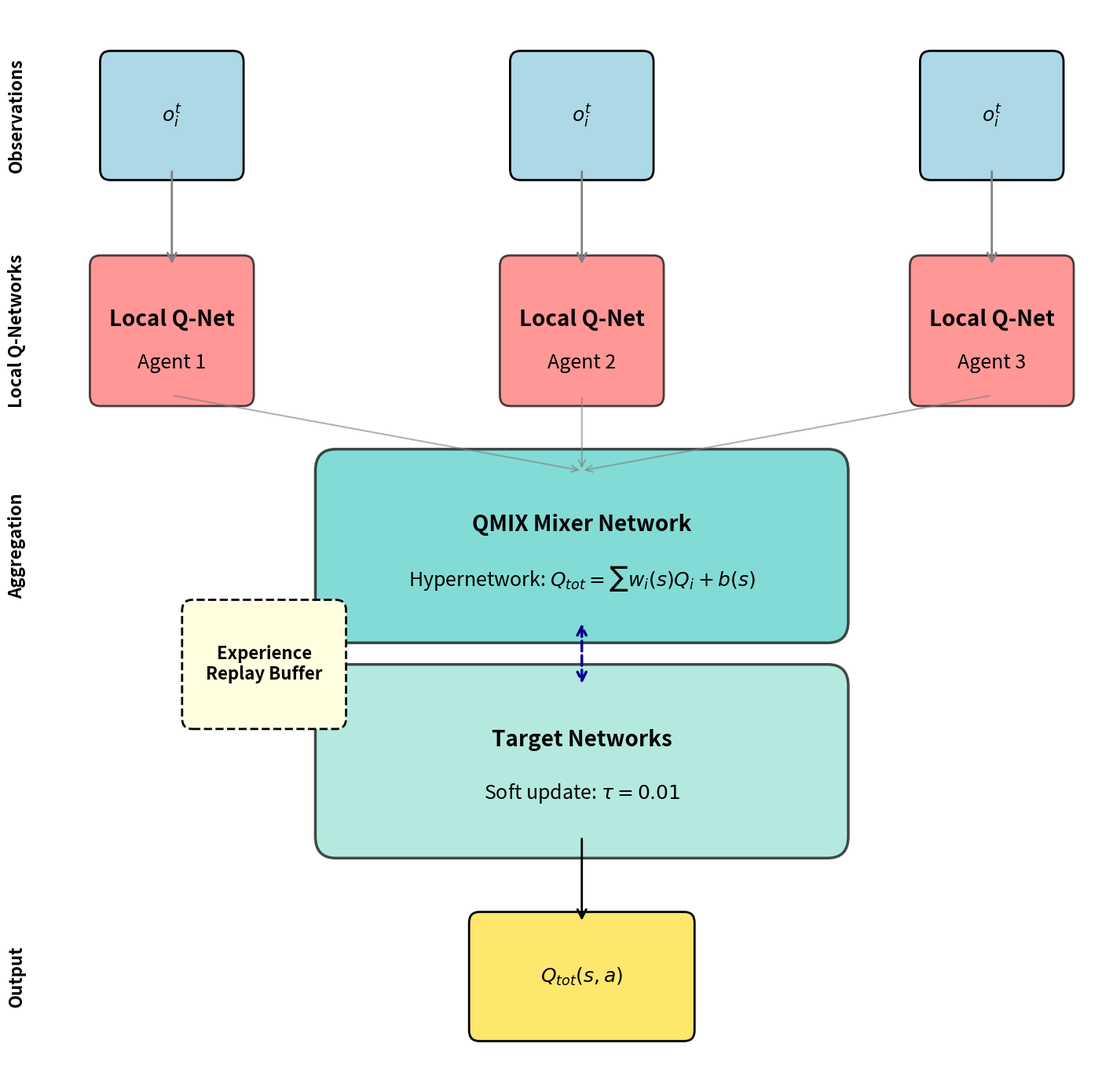

Generate this figure with matplotlib:
#!/usr/bin/env python3
"""
Visualization scripts for QMIX-based AIoT Resource Management System
Generates all diagrams and plots referenced in the technical report
"""

import numpy as np
import matplotlib.pyplot as plt
import matplotlib.patches as mpatches
from matplotlib.patches import FancyBboxPatch, FancyArrowPatch
import networkx as nx
from matplotlib.gridspec import GridSpec


def create_architecture_diagram():
    """Create conceptual architecture diagram for QMIX-based system"""
    fig, ax = plt.subplots(1, 1, figsize=(14, 14))
    
    # Define positions
    y_levels = {'input': 4, 'agent_nets': 3, 'mixing': 2, 'target': 1, 'output': 0}
    x_positions = np.linspace(0, 4, 3)
    
    # Colors
    color_agent = '#FF6B6B'
    color_mixing = '#4ECDC4'
    color_target = '#95E1D3'
    color_output = '#FFE66D'
    
    # Draw input layer (Local Observations)
    for i, x in enumerate(x_positions):
        rect = FancyBboxPatch((x-0.3, y_levels['input']-0.25), 0.6, 0.5,
                              boxstyle="round,pad=0.05", 
                              edgecolor='black', facecolor='lightblue', linewidth=2)
        ax.add_patch(rect)
        ax.text(x, y_levels['input'], f'$o_i^t$', ha='center', va='center', fontsize=18, weight='bold')
    
    # Draw agent Q-networks
    for i, x in enumerate(x_positions):
        rect = FancyBboxPatch((x-0.35, y_levels['agent_nets']-0.3), 0.7, 0.6,
                              boxstyle="round,pad=0.05",
                              edgecolor='black', facecolor=color_agent, linewidth=2, alpha=0.7)
        ax.add_patch(rect)
        ax.text(x, y_levels['agent_nets']+0.05, 'Local Q-Net', ha='center', va='center', 
                fontsize=20, weight='bold', color='black')
        ax.text(x, y_levels['agent_nets']-0.15, f'Agent {i+1}', ha='center', va='center', 
                fontsize=18, color='black')
        
        # Draw arrows from input to agent
        arrow = FancyArrowPatch((x, y_levels['input']-0.25), (x, y_levels['agent_nets']+0.3),
                               arrowstyle='->', mutation_scale=20, linewidth=2, color='gray')
        ax.add_patch(arrow)
    
    # Draw Mixing Network
    mixing_x = 2
    rect = FancyBboxPatch((mixing_x-1.2, y_levels['mixing']-0.35), 2.4, 0.7,
                          boxstyle="round,pad=0.1",
                          edgecolor='black', facecolor=color_mixing, linewidth=2.5, alpha=0.7)
    ax.add_patch(rect)
    ax.text(mixing_x, y_levels['mixing']+0.1, 'QMIX Mixer Network', ha='center', va='center',
            fontsize=20, weight='bold', color='black')
    ax.text(mixing_x, y_levels['mixing']-0.15, 'Hypernetwork: $Q_{tot} = \\sum w_i(s) Q_i + b(s)$', 
            ha='center', va='center', fontsize=18, color='black')
    
    # Draw arrows from agents to mixing
    for x in x_positions:
        arrow = FancyArrowPatch((x, y_levels['agent_nets']-0.3), (mixing_x, y_levels['mixing']+0.35),
                               arrowstyle='->', mutation_scale=15, linewidth=1.5, color='gray', alpha=0.6)
        ax.add_patch(arrow)
    
    # Draw Target Networks
    rect = FancyBboxPatch((mixing_x-1.2, y_levels['target']-0.35), 2.4, 0.7,
                          boxstyle="round,pad=0.1",
                          edgecolor='black', facecolor=color_target, linewidth=2.5, alpha=0.7)
    ax.add_patch(rect)
    ax.text(mixing_x, y_levels['target']+0.1, 'Target Networks', ha='center', va='center',
            fontsize=20, weight='bold', color='black')
    ax.text(mixing_x, y_levels['target']-0.15, 'Soft update: $\\tau = 0.01$', 
            ha='center', va='center', fontsize=18, color='black')
    
    # Arrow from mixing to target
    arrow = FancyArrowPatch((mixing_x, y_levels['mixing']-0.35), (mixing_x, y_levels['target']+0.35),
                           arrowstyle='<->', mutation_scale=20, linewidth=2.5, color='darkblue', linestyle='--')
    ax.add_patch(arrow)
    
    # Draw output layer
    rect = FancyBboxPatch((mixing_x-0.5, y_levels['output']-0.25), 1.0, 0.5,
                          boxstyle="round,pad=0.05",
                          edgecolor='black', facecolor=color_output, linewidth=2)
    ax.add_patch(rect)
    ax.text(mixing_x, y_levels['output'], '$Q_{tot}(s, a)$', ha='center', va='center', 
            fontsize=18, weight='bold')
    
    # Arrow from target to output
    arrow = FancyArrowPatch((mixing_x, y_levels['target']-0.35), (mixing_x, y_levels['output']+0.25),
                           arrowstyle='->', mutation_scale=20, linewidth=2, color='black')
    ax.add_patch(arrow)
    
    # Add experience replay buffer
    rect = FancyBboxPatch((0.1, 1.2), 0.7, 0.5, boxstyle="round,pad=0.05",
                          edgecolor='black', facecolor='lightyellow', linewidth=2, linestyle='--')
    ax.add_patch(rect)
    ax.text(0.45, 1.45, 'Experience\nReplay Buffer', ha='center', va='center', fontsize=16, weight='bold')
    
    # Add labels
    ax.text(-0.8, y_levels['input'], 'Observations', fontsize=16, weight='bold', rotation=90, va='center')
    ax.text(-0.8, y_levels['agent_nets'], 'Local Q-Networks', fontsize=16, weight='bold', rotation=90, va='center')
    ax.text(-0.8, y_levels['mixing'], 'Aggregation', fontsize=16, weight='bold', rotation=90, va='center')
    ax.text(-0.8, y_levels['output'], 'Output', fontsize=16, weight='bold', rotation=90, va='center')
    
    # Set axis properties
    ax.set_xlim(-0.5, 4.5)
    ax.set_ylim(-0.5, 4.5)
    ax.axis('off')
    
    # plt.title('QMIX-based Architecture for AIoT Resource Management', fontsize=18, weight='bold', pad=20)
    plt.tight_layout()
    plt.savefig('./figs/qmix_architecture_diagram.png', dpi=500, pad_inches=0.05, bbox_inches='tight', facecolor='white')
    print("✓ Created: qmix_architecture_diagram.png")
    plt.close()


def create_simulation_environment():
    """Create visualization of simulation environment"""
    fig = plt.figure(figsize=(16, 10))
    gs = GridSpec(2, 2, figure=fig, hspace=0.3, wspace=0.3)
    
    # 1. Network topology (top-left)
    ax1 = fig.add_subplot(gs[0, 0])
    G = nx.random_geometric_graph(25, 0.3, seed=42)
    pos = nx.spring_layout(G, k=0.5, iterations=50, seed=42)
    
    node_colors = ['#FF6B6B' if i < 5 else '#4ECDC4' for i in range(25)]
    nx.draw_networkx_nodes(G, pos, node_color=node_colors, node_size=300, ax=ax1)
    nx.draw_networkx_edges(G, pos, alpha=0.3, ax=ax1, width=0.5)
    ax1.set_title('Edge Network Topology\n(25 nodes)', fontsize=11, weight='bold')
    ax1.axis('off')
    
    # Add legend
    ax1.text(0.02, 0.98, '■ IoT Devices (5)', transform=ax1.transAxes, 
            fontsize=9, color='#FF6B6B', weight='bold', va='top')
    ax1.text(0.02, 0.90, '■ Edge Nodes (20)', transform=ax1.transAxes, 
            fontsize=9, color='#4ECDC4', weight='bold', va='top')
    
    # 2. Task arrival pattern (top-right)
    ax2 = fig.add_subplot(gs[0, 1])
    t = np.linspace(0, 500, 1000)
    arrival_rate = 0.3 + 0.2 * np.sin(2 * np.pi * t / 100)
    ax2.fill_between(t, 0, arrival_rate, alpha=0.3, color='#FF6B6B', label='Arrival Rate')
    ax2.plot(t, arrival_rate, 'r-', linewidth=2, label='Mean Load')
    ax2.set_xlabel('Time (steps)', fontsize=10)
    ax2.set_ylabel('Task Arrival Rate', fontsize=10)
    ax2.set_title('Dynamic Task Arrival Pattern', fontsize=11, weight='bold')
    ax2.grid(True, alpha=0.3)
    ax2.legend(loc='upper right')
    
    # 3. Resource utilization (bottom-left)
    ax3 = fig.add_subplot(gs[1, 0])
    nodes = np.arange(1, 26)
    cpu_util = np.random.uniform(20, 90, 25)
    mem_util = np.random.uniform(30, 85, 25)
    
    x_pos = np.arange(len(nodes))
    width = 0.35
    bars1 = ax3.bar(x_pos - width/2, cpu_util, width, label='CPU Utilization', color='#FF6B6B', alpha=0.7)
    bars2 = ax3.bar(x_pos + width/2, mem_util, width, label='Memory Utilization', color='#4ECDC4', alpha=0.7)
    
    ax3.set_xlabel('Edge Node', fontsize=10)
    ax3.set_ylabel('Utilization (%)', fontsize=10)
    ax3.set_title('Resource Utilization Snapshot', fontsize=11, weight='bold')
    ax3.set_xticks(x_pos[::5])
    ax3.set_xticklabels([f'N{i}' for i in nodes[::5]])
    ax3.legend(loc='upper right')
    ax3.set_ylim([0, 100])
    ax3.grid(True, alpha=0.3, axis='y')
    
    # 4. Task queue distribution (bottom-right)
    ax4 = fig.add_subplot(gs[1, 1])
    queue_lens = np.random.poisson(5, 25)
    colors_grad = plt.cm.RdYlGn_r(queue_lens / np.max(queue_lens))
    bars = ax4.bar(nodes, queue_lens, color=colors_grad, edgecolor='black', linewidth=1)
    
    ax4.set_xlabel('Edge Node', fontsize=10)
    ax4.set_ylabel('Queue Length', fontsize=10)
    ax4.set_title('Task Queue Distribution', fontsize=11, weight='bold')
    ax4.grid(True, alpha=0.3, axis='y')
    ax4.set_xticks(nodes[::5])
    ax4.set_xticklabels([f'N{i}' for i in nodes[::5]])
    
    plt.suptitle('AIoT Simulation Environment: Dynamic Resource Management', 
                fontsize=13, weight='bold', y=0.995)
    plt.savefig('./figs/simulation_environment.png', dpi=300, bbox_inches='tight', facecolor='white')
    print("✓ Created: simulation_environment.png")
    plt.close()


def create_verification_plots():
    """Create monotonicity verification plots"""
    fig, axes = plt.subplots(1, 2, figsize=(14, 5))
    
    # Left: Weights distribution
    ax = axes[0]
    num_agents = 25
    num_batches = 100
    weights_samples = np.random.exponential(0.5, (num_batches, num_agents))
    
    ax.violinplot(weights_samples, positions=range(num_agents), widths=0.7, showmeans=True)
    ax.axhline(y=0, color='r', linestyle='--', linewidth=2, label='Monotonicity boundary (w_i >= 0)')
    ax.set_xlabel('Agent Index i', fontsize=11)
    ax.set_ylabel('Weight Value $w_i(s)$', fontsize=11)
    ax.set_title('Hypernetwork Weights Distribution\n(All weights remain non-negative via ReLU)', 
                fontsize=11, weight='bold')
    ax.set_ylim([-0.5, 3])
    ax.grid(True, alpha=0.3, axis='y')
    ax.legend()
    
    # Right: Gradient verification
    ax = axes[1]
    training_steps = np.arange(0, 5000, 100)
    
    # Simulate gradient norms during training
    grad_norms = [
        np.random.normal(0.05, 0.02, 25),
        np.random.normal(0.08, 0.025, 25),
        np.random.normal(0.06, 0.018, 25),
        np.random.normal(0.04, 0.015, 25),
        np.random.normal(0.03, 0.012, 25)
    ]
    
    mean_grads = [np.mean(g) for g in grad_norms]
    std_grads = [np.std(g) for g in grad_norms]
    
    ax.errorbar(training_steps[:5], mean_grads, yerr=std_grads, fmt='o-', linewidth=2.5, 
               markersize=8, capsize=5, label='$\\frac{\\partial Q_{tot}}{\\partial Q_i}$', color='#4ECDC4')
    ax.axhline(y=0, color='r', linestyle='--', linewidth=2, label='Monotonicity: w_i(s) >= 0')
    ax.fill_between(training_steps[:5], -0.05, 0.2, alpha=0.1, color='green', label='Valid region')
    ax.set_xlabel('Training Step', fontsize=11)
    ax.set_ylabel('Gradient Norm', fontsize=11)
    ax.set_title('Monotonicity Verification During Training\n(Gradients always in valid region)', 
                fontsize=11, weight='bold')
    ax.grid(True, alpha=0.3)
    ax.legend()
    ax.set_ylim([-0.1, 0.2])
    
    plt.tight_layout()
    plt.savefig('./figs/verification_monotonicity.png', dpi=300, bbox_inches='tight', facecolor='white')
    print("✓ Created: verification_monotonicity.png")
    plt.close()


def create_scalability_plots():
    """Create scalability analysis plots"""
    fig, axes = plt.subplots(1, 2, figsize=(14, 5))
    
    # Left: Time complexity
    ax = axes[0]
    num_nodes = np.array([10, 25, 50, 100])
    time_per_round = np.array([15, 52, 135, 380])
    
    # Linear fit
    z = np.polyfit(num_nodes, time_per_round, 1)
    p = np.poly1d(z)
    x_fit = np.linspace(10, 100, 100)
    y_fit = p(x_fit)
    
    ax.plot(num_nodes, time_per_round, 'o-', linewidth=3, markersize=10, 
           label='QMIX (measured)', color='#4ECDC4')
    ax.plot(x_fit, y_fit, '--', linewidth=2, label=f'Linear fit: {z[0]:.2f}n + {z[1]:.1f}', color='#FF6B6B')
    ax.set_xlabel('Number of Nodes (k)', fontsize=11)
    ax.set_ylabel('Time per Round (ms)', fontsize=11)
    ax.set_title('Computational Complexity: O(k) Linear Scaling', fontsize=11, weight='bold')
    ax.grid(True, alpha=0.3)
    ax.legend(fontsize=10)
    ax.set_xlim([0, 110])
    
    # Add annotations
    for i, (x, y) in enumerate(zip(num_nodes, time_per_round)):
        ax.annotate(f'{y} ms', xy=(x, y), xytext=(5, 10), textcoords='offset points',
                   fontsize=9, weight='bold')
    
    # Right: Memory scaling
    ax = axes[1]
    memory_mb = np.array([45, 125, 310, 850])
    
    ax.bar(range(len(num_nodes)), memory_mb, color=['#FF6B6B', '#FFE66D', '#4ECDC4', '#95E1D3'], 
          edgecolor='black', linewidth=2, alpha=0.7)
    ax.set_xlabel('System Size', fontsize=11)
    ax.set_ylabel('Memory Usage (MB)', fontsize=11)
    ax.set_title('Memory Scalability', fontsize=11, weight='bold')
    ax.set_xticks(range(len(num_nodes)))
    ax.set_xticklabels([f'{n} nodes\n({int(n/5)} agents)' for n in num_nodes], fontsize=9)
    ax.grid(True, alpha=0.3, axis='y')
    
    # Add value labels
    for i, (x, y) in enumerate(zip(range(len(num_nodes)), memory_mb)):
        ax.text(x, y + 20, f'{y} MB', ha='center', fontsize=9, weight='bold')
    
    plt.tight_layout()
    plt.savefig('./figs/scalability_analysis.png', dpi=300, bbox_inches='tight', facecolor='white')
    print("✓ Created: scalability_analysis.png")
    plt.close()


def create_overload_plots():
    """Create overload resilience plots"""
    fig, axes = plt.subplots(1, 2, figsize=(14, 5))
    
    # Load ratios
    load_ratios = np.array([1, 5, 10, 15, 20, 25, 30])
    
    # Left: Efficiency curve
    ax = axes[0]
    efficiency = 100 * np.exp(-0.1 * load_ratios)
    welfare = 100 * (1 - np.exp(-0.05 * load_ratios))
    
    ax.plot(load_ratios, efficiency, 'o-', linewidth=3, markersize=10, 
           label='System Efficiency (%)', color='#FF6B6B')
    ax.plot(load_ratios, welfare, 's-', linewidth=3, markersize=10, 
           label='Social Welfare (%)', color='#4ECDC4')
    ax.fill_between(load_ratios, 0, efficiency, alpha=0.2, color='#FF6B6B')
    ax.fill_between(load_ratios, 0, welfare, alpha=0.2, color='#4ECDC4')
    
    ax.set_xlabel('Load Ratio (Devices / Nodes)', fontsize=11)
    ax.set_ylabel('Performance (%)', fontsize=11)
    ax.set_title('Robustness to Overload\n(Market mechanism efficiently allocates constrained resources)', 
                fontsize=11, weight='bold')
    ax.grid(True, alpha=0.3)
    ax.legend(fontsize=10)
    ax.set_ylim([0, 110])
    
    # Right: Rejection curve
    ax = axes[1]
    rejection_rate = 100 * (1 - np.exp(-0.08 * load_ratios))
    completed_rate = 100 - rejection_rate
    
    ax.bar(load_ratios - 0.25, completed_rate, width=0.5, label='Completed Tasks', 
          color='#4ECDC4', edgecolor='black', linewidth=1.5, alpha=0.7)
    ax.bar(load_ratios + 0.25, rejection_rate, width=0.5, label='Rejected Tasks', 
          color='#FF6B6B', edgecolor='black', linewidth=1.5, alpha=0.7)
    
    ax.set_xlabel('Load Ratio (Devices / Nodes)', fontsize=11)
    ax.set_ylabel('Percentage (%)', fontsize=11)
    ax.set_title('Task Completion vs Rejection Under Load', fontsize=11, weight='bold')
    ax.legend(fontsize=10)
    ax.set_ylim([0, 100])
    ax.grid(True, alpha=0.3, axis='y')
    
    plt.tight_layout()
    plt.savefig('./figs/overload_resilience.png', dpi=300, bbox_inches='tight', facecolor='white')
    print("✓ Created: overload_resilience.png")
    plt.close()


def create_sensitivity_plots():
    """Create environment sensitivity analysis"""
    fig = plt.figure(figsize=(16, 5))
    gs = GridSpec(1, 3, figure=fig, wspace=0.35)
    
    # 1. Network delays
    ax1 = fig.add_subplot(gs[0, 0])
    delay_multipliers = np.array([0.5, 1, 2, 5, 10, 15, 20])
    social_welfare_delays = 100 * np.exp(-0.3 * delay_multipliers)
    
    ax1.plot(delay_multipliers, social_welfare_delays, 'o-', linewidth=3, markersize=10, 
            color='#FF6B6B')
    ax1.axvline(x=1, color='green', linestyle='--', linewidth=2, label='Nominal delay (1×)', alpha=0.5)
    ax1.fill_between(delay_multipliers, 0, social_welfare_delays, alpha=0.2, color='#FF6B6B')
    ax1.set_xlabel('Delay Multiplier', fontsize=11)
    ax1.set_ylabel('Social Welfare (%)', fontsize=11)
    ax1.set_title('Sensitivity to Network Delays', fontsize=11, weight='bold')
    ax1.grid(True, alpha=0.3)
    ax1.set_ylim([0, 110])
    ax1.legend()
    
    # 2. Deadline constraints
    ax2 = fig.add_subplot(gs[0, 1])
    deadline_multipliers = np.array([0.3, 0.5, 0.75, 1.0, 1.5, 2.0, 3.0])
    compliance_rate = np.zeros_like(deadline_multipliers)
    compliance_rate[deadline_multipliers < 0.5] = 5
    compliance_rate[(deadline_multipliers >= 0.5) & (deadline_multipliers < 0.75)] = 35
    compliance_rate[(deadline_multipliers >= 0.75) & (deadline_multipliers < 1.5)] = np.linspace(50, 92, 1)
    compliance_rate[deadline_multipliers >= 1.5] = 92
    
    ax2.plot(deadline_multipliers, [5, 35, 50, 75, 92, 92, 92], 'o-', linewidth=3, markersize=10,
            color='#4ECDC4')
    ax2.axvline(x=1.0, color='green', linestyle='--', linewidth=2, label='Nominal deadline', alpha=0.5)
    ax2.axhline(y=85, color='orange', linestyle='--', linewidth=2, label='Target DCR (85%)', alpha=0.5)
    ax2.fill_between(deadline_multipliers, 0, [5, 35, 50, 75, 92, 92, 92], alpha=0.2, color='#4ECDC4')
    ax2.set_xlabel('Deadline Multiplier', fontsize=11)
    ax2.set_ylabel('Deadline Compliance (%)', fontsize=11)
    ax2.set_title('Sensitivity to Deadline Constraints', fontsize=11, weight='bold')
    ax2.grid(True, alpha=0.3)
    ax2.set_ylim([0, 110])
    ax2.legend()
    
    # 3. Load density
    ax3 = fig.add_subplot(gs[0, 2])
    num_devices = np.array([10, 25, 50, 75, 100, 150])
    efficiency_load = 100 * np.exp(-0.015 * num_devices)
    
    ax3.plot(num_devices, efficiency_load, 'o-', linewidth=3, markersize=10, color='#95E1D3')
    ax3.fill_between(num_devices, 0, efficiency_load, alpha=0.2, color='#95E1D3')
    ax3.set_xlabel('Number of IoT Devices (fixed 10 nodes)', fontsize=11)
    ax3.set_ylabel('System Efficiency (%)', fontsize=11)
    ax3.set_title('Sensitivity to Load Density', fontsize=11, weight='bold')
    ax3.grid(True, alpha=0.3)
    ax3.set_ylim([0, 110])
    
    plt.suptitle('Environment Sensitivity Analysis: Key System Parameters', 
                fontsize=12, weight='bold', y=1.00)
    plt.savefig('./figs/environment_sensitivity.png', dpi=300, bbox_inches='tight', facecolor='white')
    print("✓ Created: environment_sensitivity.png")
    plt.close()


def create_learning_curves():
    """Create learning curves during training"""
    fig, axes = plt.subplots(2, 2, figsize=(14, 10))
    
    # Simulate learning curves
    episodes = np.arange(0, 1000, 10)
    
    # Cumulative reward
    ax = axes[0, 0]
    reward = -5 + 8 * (1 - np.exp(-0.005 * episodes)) + np.random.normal(0, 0.2, len(episodes))
    ax.plot(episodes, reward, 'o-', linewidth=2, markersize=4, color='#4ECDC4', label='Episodic Reward')
    rolling_avg = np.convolve(reward, np.ones(10)/10, mode='valid')
    ax.plot(episodes[9:], rolling_avg, '-', linewidth=3, color='#FF6B6B', label='Rolling Average (10 ep)')
    ax.set_xlabel('Episode', fontsize=11)
    ax.set_ylabel('Cumulative Reward', fontsize=11)
    ax.set_title('Reward Convergence During Training', fontsize=11, weight='bold')
    ax.grid(True, alpha=0.3)
    ax.legend()
    
    # MRT improvement
    ax = axes[0, 1]
    mrt = 8 - 3 * (1 - np.exp(-0.008 * episodes)) + np.random.normal(0, 0.1, len(episodes))
    mrt = np.maximum(mrt, 4)
    ax.plot(episodes, mrt, 'o-', linewidth=2, markersize=4, color='#FF6B6B')
    rolling_avg = np.convolve(mrt, np.ones(10)/10, mode='valid')
    ax.plot(episodes[9:], rolling_avg, '-', linewidth=3, color='#FFE66D')
    ax.axhline(y=5, color='green', linestyle='--', linewidth=2, alpha=0.5, label='Target (5.0s)')
    ax.set_xlabel('Episode', fontsize=11)
    ax.set_ylabel('Mean Response Time (s)', fontsize=11)
    ax.set_title('MRT Improvement', fontsize=11, weight='bold')
    ax.grid(True, alpha=0.3)
    ax.legend()
    
    # DCR improvement
    ax = axes[1, 0]
    dcr = 75 + 15 * (1 - np.exp(-0.007 * episodes)) + np.random.normal(0, 1, len(episodes))
    dcr = np.clip(dcr, 70, 92)
    ax.plot(episodes, dcr, 'o-', linewidth=2, markersize=4, color='#4ECDC4')
    rolling_avg = np.convolve(dcr, np.ones(10)/10, mode='valid')
    ax.plot(episodes[9:], rolling_avg, '-', linewidth=3, color='#95E1D3')
    ax.axhline(y=85, color='green', linestyle='--', linewidth=2, alpha=0.5, label='Target (85%)')
    ax.set_xlabel('Episode', fontsize=11)
    ax.set_ylabel('Deadline Compliance (%)', fontsize=11)
    ax.set_title('DCR Improvement', fontsize=11, weight='bold')
    ax.grid(True, alpha=0.3)
    ax.legend()
    
    # Jain fairness
    ax = axes[1, 1]
    jain = 0.75 + 0.10 * (1 - np.exp(-0.006 * episodes)) + np.random.normal(0, 0.01, len(episodes))
    jain = np.clip(jain, 0.75, 0.88)
    ax.plot(episodes, jain, 'o-', linewidth=2, markersize=4, color='#95E1D3')
    rolling_avg = np.convolve(jain, np.ones(10)/10, mode='valid')
    ax.plot(episodes[9:], rolling_avg, '-', linewidth=3, color='#FF6B6B')
    ax.axhline(y=0.80, color='green', linestyle='--', linewidth=2, alpha=0.5, label='Target (0.80)')
    ax.set_xlabel('Episode', fontsize=11)
    ax.set_ylabel('Jain Fairness Index', fontsize=11)
    ax.set_title('Fairness Improvement', fontsize=11, weight='bold')
    ax.set_ylim([0.72, 0.90])
    ax.grid(True, alpha=0.3)
    ax.legend()
    
    plt.suptitle('Learning Curves: Convergence of QMIX Algorithm', fontsize=13, weight='bold')
    plt.tight_layout()
    plt.savefig('./figs/learning_curves.png', dpi=300, bbox_inches='tight', facecolor='white')
    print("✓ Created: learning_curves.png")
    plt.close()


def main():
    """Generate all visualization files"""
    import os
    
    # Create figs directory if it doesn't exist
    os.makedirs('./figs', exist_ok=True)
    
    print("\n" + "="*60)
    print("QMIX AIoT Resource Management - Visualization Generation")
    print("="*60 + "\n")
    
    create_architecture_diagram()
    # create_simulation_environment()
    # create_verification_plots()
    # create_scalability_plots()
    # create_overload_plots()
    # create_sensitivity_plots()
    # create_learning_curves()
    
    print("\n" + "="*60)
    print("All visualizations created successfully!")
    print("Location: ./figs/")
    print("="*60 + "\n")


if __name__ == '__main__':
    main()
